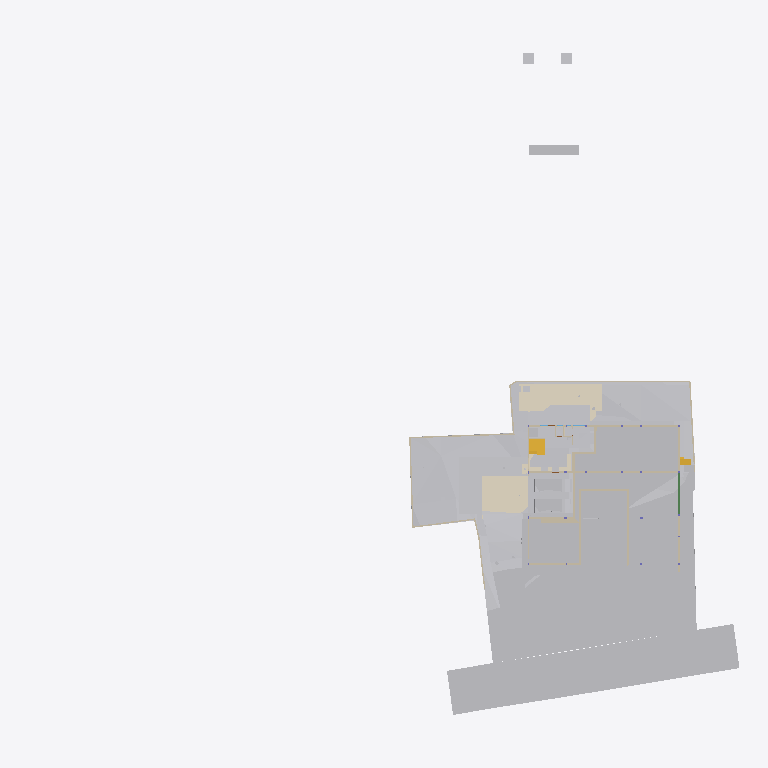
Plan cut of the same IFC building model at storey 'Site' (level -2.70 m, cut at -1.30 m), seen from above with north up, elements coloured by IFC class (only those large enough to see are counted): 29 walls (beige), 27 other elements (light grey), 6 coverings (cream), 3 stair flights (yellow), 1 beam (green). Cut surfaces are drawn darker.
Extent 96.7 m × 90.0 m × 138.5 m (x, y, z). Storeys (12): Footing at -3.50 m; Site at -2.70 m; GF at -2.65 m; FF Lvl at 0.00 m; Plumbing at 0.00 m; Electrical at 0.00 m; Areacalc at 0.00 m; FF at 0.45 m; FF Lintel at 3.15 m; schedule at 3.50 m; SF at 3.65 m; Terrace at 5.00 m. Elements (1026): 143 IfcBeam, 95 IfcCovering, 93 IfcWall, 74 IfcSwitchingDevice, 71 IfcSlab, 70 IfcPipeSegment, 47 IfcLightFixture, 41 IfcColumn, 41 IfcDoor, 39 IfcFurniture, 36 IfcWindow, 31 IfcEarthworksCut.

HEADER;
FILE_DESCRIPTION(('ViewDefinition [CoordinationView]'),'2;1');
FILE_NAME('Manilal.ifc','2025-08-18T07:21:12+05:30',(),(),'IfcOpenShell 0.8.3-post1','Bonsai 0.8.3-post1','');
FILE_SCHEMA(('IFC4X3'));
ENDSEC;
DATA;
#1480=IFCPROJECT('2TuuvCHJz54PsFPcraEbH$',$,'My Project',$,$,$,$,(#3,#128),#1481);
#3305=IFCSITE('0lpfVeOW52QfroqLYyHNY2',$,'My Site',$,$,#26,$,$,$,$,$,$,$,$);
#3313=IFCBUILDING('0MzaWOaS178x5FMqOflU3C',$,'My Building',$,$,#25,$,$,$,$,$,$);
#2081=IFCBUILDINGSTOREY('09kFoqoxrCvB1_fcEsMZsQ',$,'FF',$,$,#217,$,$,$,$);
#2986=IFCBUILDINGSTOREY('0zoFHJ9PnFW80M$mIVDQW3',$,'GF',$,$,#559675,$,$,$,$);
#17145=IFCBUILDINGSTOREY('0MckaoTknA3edZMUNhTyAK',$,'SF',$,$,#17254,$,$,$,$);
#20035=IFCBUILDINGSTOREY('3LpnsPikv4mRTBpfC3WQtx',$,'FF Lvl',$,$,#20051,$,$,$,$);
#23582=IFCBUILDINGSTOREY('0DtUgpQ1b6nBmkLmvc_ehu',$,'FF Lintel',$,$,#23767,$,$,$,$);
#459032=IFCBUILDINGSTOREY('2nxT8wHGnDX9t8LjuK$yoz',$,'Footing',$,$,#459177,$,$,$,$);
#482732=IFCBUILDINGSTOREY('0qJiDzySr4lhgisX7t8beM',$,'Site',$,$,#482753,$,$,$,$);
#485569=IFCBUILDINGSTOREY('33UZQ2TSvAg8IY4x5QCp2i',$,'schedule',$,$,#490135,$,$,$,$);
#507278=IFCBUILDINGSTOREY('0fi$VcvNr0Zu6wnPuK6jDB',$,'Plumbing',$,$,#507299,$,$,$,$);
#531643=IFCBUILDINGSTOREY('2JRfeNnUP7R92jcKtKmwj5',$,'Electrical',$,$,#531659,$,$,$,$);
#552261=IFCBUILDINGSTOREY('3JrIAq4xL0avIQ8pEnV5X6',$,'Areacalc',$,$,#552277,$,$,$,$);
#564852=IFCBUILDINGSTOREY('2oUibsQsXAPxeAaTU5dGGW',$,'Terrace',$,$,#564873,$,$,$,$);
#550097=IFCGEOGRAPHICELEMENT('3hzKcHmG15MBT$Lf89GHXN',$,'PureSite',$,$,#560045,#550264,$,.TERRAIN.);
#506523=IFCGEOGRAPHICELEMENT('20M0x6_hv1D8u5ftoKpVy3',$,'Road',$,$,#536372,#506537,$,.TERRAIN.);
#562401=IFCEARTHWORKSFILL('1xT4$PaqnDAhGXmfddmx$8',$,'Cube',$,$,#563463,#562430,$,.SLOPEFILL.);
#557388=IFCEARTHWORKSCUT('2Q_BpVgoH5UP4ov3lAq_Nd',$,'Cut',$,$,#557373,#557387,$,.BASE_EXCAVATION.);
#562378=IFCEARTHWORKSFILL('263qwxfur0Rg9ySw9RIZCG',$,'Cube',$,$,#563458,#562400,$,.SLOPEFILL.);
#557336=IFCEARTHWORKSCUT('3NfQzW2p90kemh8IGcUxhf',$,'roader',$,$,#557183,#557335,$,.PAVEMENTMILLING.);
#562352=IFCEARTHWORKSFILL('3O_GobqT1E4v3eEFWom1zq',$,'Cube',$,$,#564334,#562377,$,.SLOPEFILL.);
#557360=IFCEARTHWORKSCUT('2x49TXK193K9MJc3CK9x_n',$,'Cut',$,$,#557348,#557359,$,.BASE_EXCAVATION.);
#557170=IFCEARTHWORKSCUT('1orBtrQ6r9QBXstUuMTyak',$,'Cut',$,$,#557157,#557169,$,.BASE_EXCAVATION.);
#596568=IFCCOVERING('07ka7WgDv0nO2Dwi6RpJJI',$,'Covering',$,$,#596599,#596584,$,$);
#596531=IFCCOVERING('03Ox3hl4j9nvRXKoGSaXGU',$,'Covering',$,$,#596567,#596547,$,$);
#557636=IFCEARTHWORKSCUT('0lv4XU7zX8PPDYPdO7aOdg',$,'Cut',$,$,#557624,#557635,$,.BASE_EXCAVATION.);
#557121=IFCGEOGRAPHICELEMENT('1mqx3WFMb0_xZzgY5_pKpf',$,'Site',$,$,#558011,#557120,$,.TERRAIN.);
#557611=IFCEARTHWORKSCUT('3NGXkKzmP9mwmT7XBm4eTA',$,'Cut',$,$,#557599,#557610,$,.BASE_EXCAVATION.);
#19398=IFCVEHICLE('0rzGDxo0H1CRYsT$ARQpVS',$,'Vehicle',$,$,#559680,#19411,$,$);
#93186=IFCVEHICLE('09kCGSf$LDBwv0agp2PRhM',$,'Vehicle',$,$,#559685,#93199,$,$);
#557415=IFCEARTHWORKSCUT('01J8VwQ8f08gmXDrlhIlzq',$,'Cut',$,$,#557401,#557414,$,.BASE_EXCAVATION.);
#557536=IFCEARTHWORKSCUT('3P_ZVV06j60u6$ptV0zgAt',$,'Cut',$,$,#557524,#557535,$,.BASE_EXCAVATION.);
#557561=IFCEARTHWORKSCUT('3XBGdyU2D9MeN3q92cqay6',$,'Cut',$,$,#557549,#557560,$,.BASE_EXCAVATION.);
#557993=IFCEARTHWORKSCUT('3BmSG7kdb5efpA6FN0Vb4n',$,'Cut',$,$,#557981,#557992,$,.BASE_EXCAVATION.);
#229124=IFCWALL('3MfSYaOiTA4AjSKpPvRhyi',$,'Wall',$,$,#573561,#229135,$,$);
#557586=IFCEARTHWORKSCUT('1t$VJ4$o90evgf8hngEw3O',$,'Cut',$,$,#557574,#557585,$,.BASE_EXCAVATION.);
#612640=IFCWALL('114T1vweXAlwNxI9jVYoBS',$,'Wall',$,$,#613352,#612664,$,$);
#613081=IFCWALL('2BJjNEvBfCoeB82Dh_tGKG',$,'Wall',$,$,#613680,#613105,$,$);
#473463=IFCWALL('1GppCG6LrDywOQqWlDzPYg',$,'Wall',$,$,#501941,#473474,$,$);
#28186=IFCWALL('2UlyJbGOL47vem9W3W5T7b',$,'Wall',$,$,#573596,#28197,$,$);
#330316=IFCSTAIRFLIGHT('0zdXW$cUL1CfQYZEU8WTCw',$,'StairFlight.001',$,$,#572511,#572668,$,5,4,0.181400012969971,0.100000001490116,.STRAIGHT.);
#557144=IFCEARTHWORKSCUT('3qSRQGu4LBQwY_0nsq1Dm5',$,'Cut',$,$,#557133,#557143,$,.BASE_EXCAVATION.);
#557660=IFCEARTHWORKSCUT('2v1khSIBb6kei0EyPD83zy',$,'Cut',$,$,#557649,#557659,$,.BASE_EXCAVATION.);
#51049=IFCSTAIRFLIGHT('0QDG9AXQX0PgjOZTZBSSJQ',$,'StairFlight',$,$,#559710,#51062,$,12,11,0.183333337306976,0.150000005960464,.STRAIGHT.);
#214630=IFCWALL('1v3BeDslv3W8LfR3WiqTEd',$,'Wall',$,$,#573616,#214641,$,$);
#395961=IFCWALL('2oTy5UOG136OtM3IP_qiPs',$,'Wall',$,$,#573551,#395972,$,$);
#563932=IFCWALL('1nZl9Had17LxZysm$__xHG',$,'Wall',$,$,#564007,#563956,$,$);
#594201=IFCCOVERING('3M_IR1CND58RzQlgTXES$a',$,'Covering',$,$,#594236,#594217,$,$);
#613427=IFCWALL('18Inp_KXrA6OH4xH0wBY6E',$,'Wall',$,$,#613845,#613451,$,$);
#608599=IFCWALL('1y9LlCFE1CCu1DMdS4hkit',$,'Wall',$,$,#608812,#608623,$,$);
#612774=IFCWALL('0HbzCx_IT6qhHcuZYa$tLV',$,'Wall',$,$,#613067,#612798,$,$);
#562532=IFCWALL('0msRIByXvC$he7rVGCBgK$',$,'Wall',$,$,#562594,#562556,$,$);
#14810=IFCWALL('1YbjuILpv4AxLe7Ucp54z8',$,'Wall',$,$,#501924,#14821,$,$);
#472189=IFCWALL('04IL2Uoxz3QwDoYYrUEYCu',$,'Wall',$,$,#558835,#472200,$,$);
#14894=IFCWALL('3LM7Pm6Iv8$Bf3kD16vEYX',$,'Wall',$,$,#501868,#14905,$,$);
#557968=IFCEARTHWORKSCUT('08D7EzEO5EDf77PNZj4fIk',$,'Cut',$,$,#557951,#557967,$,.BASE_EXCAVATION.);
#27353=IFCWALL('2Y2Bm57Cb8Exxz7st0aRUc',$,'Wall',$,$,#573611,#27364,$,$);
#617042=IFCBEAM('1Yk9W5KSz8rQ8Iqex7fXNg',$,'Beam',$,$,#617092,#617066,$,$);
#606259=IFCTRANSPORTELEMENT('1lIwF9RXDBlxGhBHYvHlMS',$,'TransportElement',$,$,#606278,#606268,$,$);
#469076=IFCSTAIRFLIGHT('3akbHycZ93yR_8u_wyKIcq',$,'StairFlight',$,$,#563468,#469166,$,10,9,0.175,0.300000011920929,.STRAIGHT.);
#170412=IFCWALL('02QSUeXF96zws6rSEwOtxB',$,'Wall',$,$,#471821,#170423,$,$);
#171459=IFCFURNITURE('2eCSdMrzH5F8FKRq_Kat7X',$,'Furniture',$,$,#559705,#171491,$,$);
#27060=IFCWALL('10l$0x7lzBbBMMGF1qxI0s',$,'Wall',$,$,#573591,#27071,$,$);
#30905=IFCWALL('0J9S4Srlb1MOsgNvH90_Ni',$,'Wall',$,$,#559760,#30916,$,$);
#28224=IFCWALL('10RvTK_K97Xg3Zon6pJwxP',$,'Wall',$,$,#573601,#28235,$,$);
#594237=IFCCOVERING('0MEfGn_p91mgQnywAbL9$E',$,'Covering',$,$,#594272,#594253,$,$);
#557685=IFCEARTHWORKSCUT('1$p4eSUvT2WBuIfwXj1KUy',$,'Cut',$,$,#557673,#557684,$,.BASE_EXCAVATION.);
#567741=IFCCOVERING('27txxw6h131AM6UMtb2w5p',$,'Covering',$,$,#568001,#567757,$,$);
#101546=IFCWALL('0Rf_6ET3jB1A$TE_PSB8cB',$,'Wall',$,$,#471955,#101557,$,$);
#535887=IFCCOVERING('3erdxtYOTF6hsIy9z_3VeT',$,'Covering',$,$,#559935,#535898,$,$);
#558721=IFCWALL('29eB4gRmj6VxEEGsWe_dsJ',$,'Wall',$,$,#561465,#558741,$,$);
#496302=IFCWALL('1skRZA3gDArPLyHJ1xBWOA',$,'Wall',$,$,#559855,#496313,$,$);
#29467=IFCWALL('2U66_ERPrD$A$2PTOc1bPA',$,'Wall',$,$,#559735,#29478,$,$);
#322899=IFCWALL('301zTpBY56QRbhbSgqyTtD',$,'Wall',$,$,#471924,#322910,$,$);
#567707=IFCUNITARYEQUIPMENT('0HCdZ8P3P4TOU$eGOCNYuA',$,'UnitaryEquipment',$,$,#567726,#567716,$,$);
#567727=IFCUNITARYEQUIPMENT('1P6lCedvD5Xger8vGxUADY',$,'UnitaryEquipment',$,$,#567996,#567740,$,$);
#475030=IFCWALL('0P8jPYbMTBahN2mQMeo_4L',$,'Wall',$,$,#475078,#475041,$,$);
#562431=IFCWALL('2pPhWQyz9C5RZog36Xg9Y4',$,'Wall',$,$,#562503,#562451,$,$);
#558601=IFCWALL('1DUlEkwFj7lgw_DTXtuVee',$,'Wall',$,$,#558720,#558621,$,$);
#322727=IFCWALL('0NXfgi9BT5$x6dqiz38cKQ',$,'Wall',$,$,#559930,#322738,$,$);
ENDSEC;
